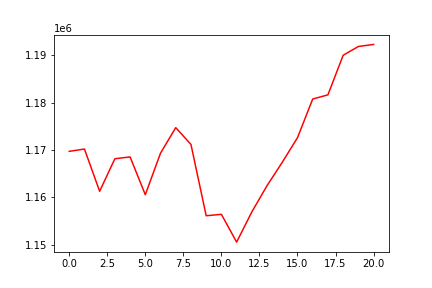

The table this chart was drawn from, first rows:
, 0
0, 1169720
1, 1170211
2, 1161309
3, 1168166
4, 1168547
5, 1160583
6, 1169346
7, 1174717
8, 1171173
9, 1156154
10, 1156452
11, 1150598
12, 1156965
13, 1162502
14, 1167424
15, 1172598
16, 1180745
17, 1181627
18, 1189964
19, 1191815
20, 1192246
